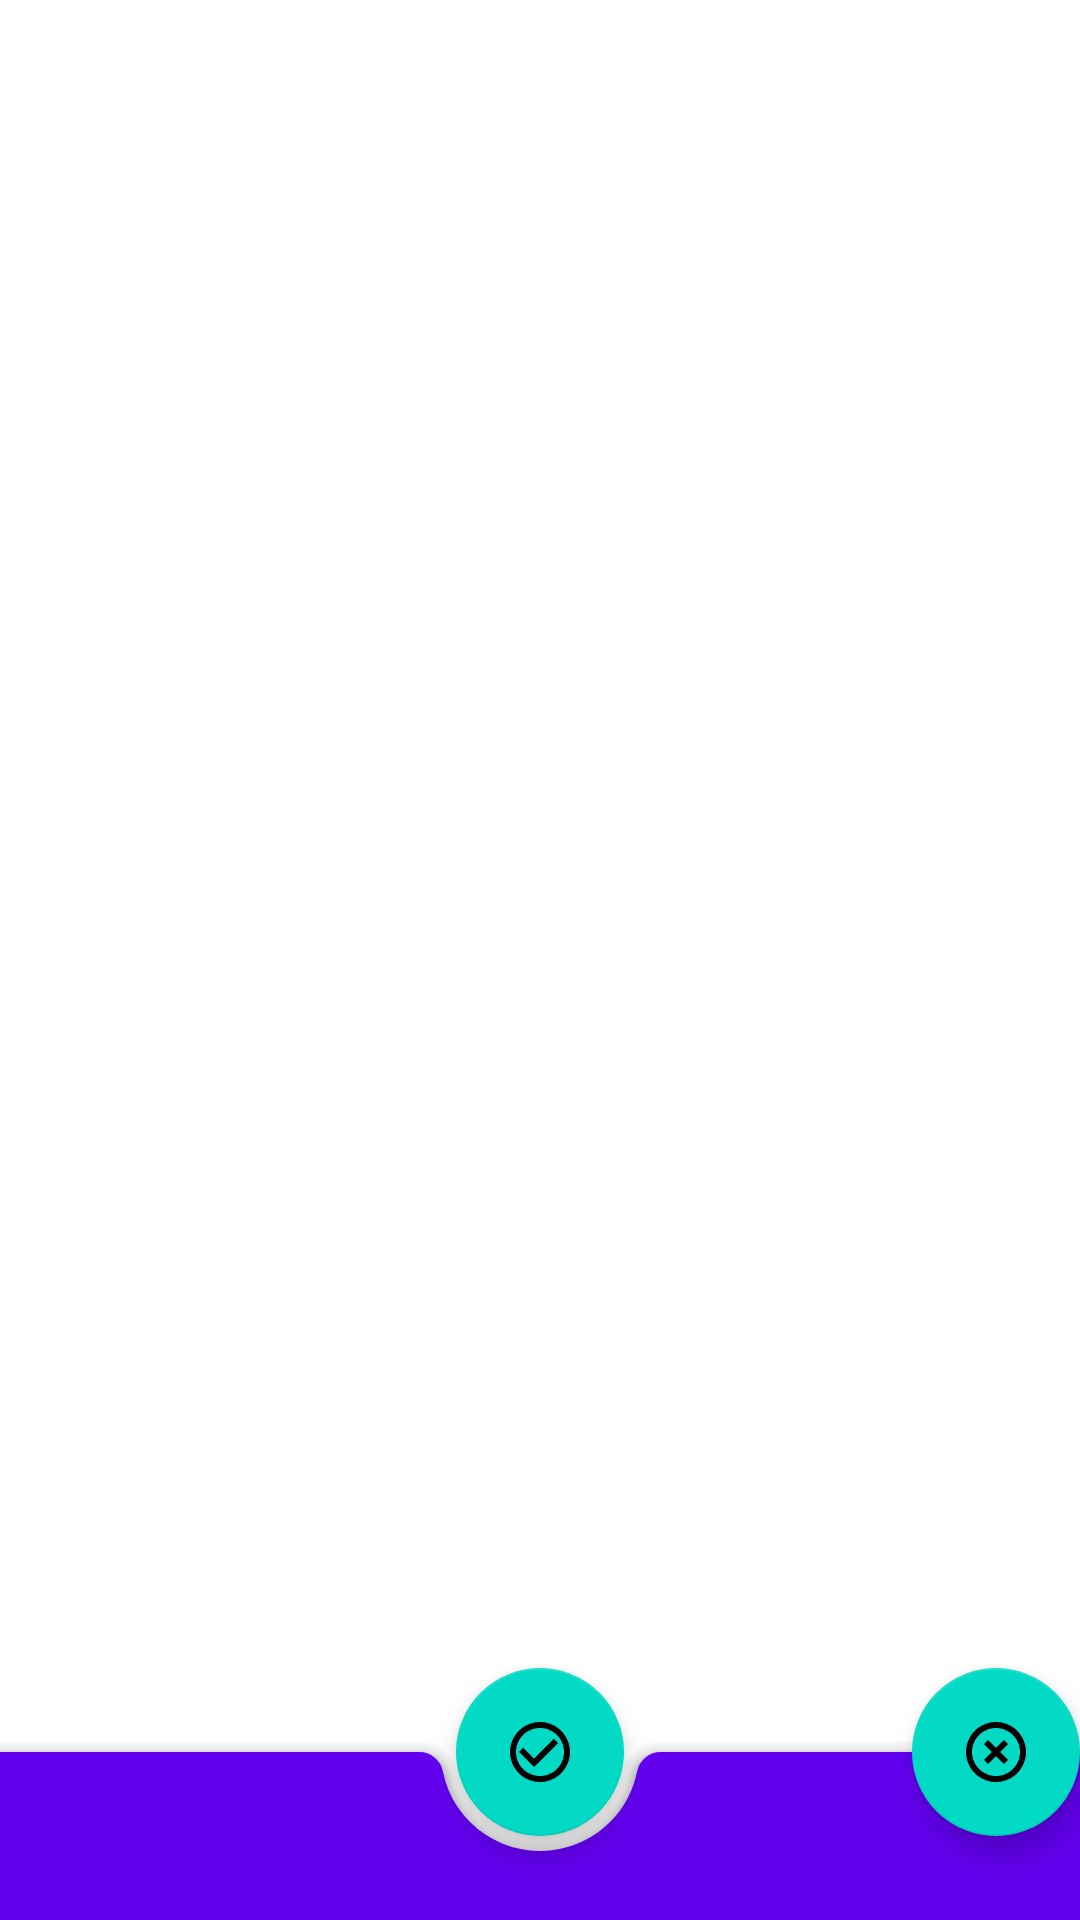

The Android layout XML behind this screen, and the referenced resources:
<!-- AndroidManifest.xml: application theme Theme.NMedia10 -->
<!-- res/layout/activity_new_post.xml -->
<?xml version="1.0" encoding="utf-8"?>
<androidx.coordinatorlayout.widget.CoordinatorLayout xmlns:android="http://schemas.android.com/apk/res/android"
xmlns:tools="http://schemas.android.com/tools"
android:layout_width="match_parent"
android:layout_height="match_parent"
xmlns:app="http://schemas.android.com/apk/res-auto"
tools:context=".activity.IntentHandlerActivity">

    <EditText
        android:id="@+id/edit_content"
        android:layout_width="match_parent"
        android:layout_height="wrap_content"
        android:background="@android:color/transparent"
        android:importantForAutofill="no"
        android:inputType="textMultiLine"
        android:paddingHorizontal="@dimen/common_spacing"
        />
    <com.google.android.material.bottomappbar.BottomAppBar
        android:id="@+id/bottomAppBar"
        android:layout_gravity="bottom"
        android:layout_width="match_parent"
        android:layout_height="wrap_content"
        style="@style/Widget.MaterialComponents.BottomAppBar.Colored"
        android:background="@android:color/transparent"
        />
    <com.google.android.material.floatingactionbutton.FloatingActionButton
        android:id="@+id/save"
        android:layout_width="wrap_content"
        app:layout_anchor="@id/bottomAppBar"
        android:src="@drawable/ic_save_48"
        android:layout_height="wrap_content"/>
    <com.google.android.material.floatingactionbutton.FloatingActionButton
        android:id="@+id/cancel"
        android:layout_width="wrap_content"
        android:layout_height="wrap_content"
        android:src="@drawable/ic_baseline_cancle_48"
        app:layout_anchor="@id/bottomAppBar"
        app:layout_anchorGravity="end"/>

</androidx.coordinatorlayout.widget.CoordinatorLayout>
<!-- resources referenced by this layout -->
<resources>
  <dimen name="common_spacing">16dp</dimen>
  <!-- drawable ic_baseline_cancle_48 (drawable) -->
  <vector android:height="48dp" android:tint="#545452"
      android:viewportHeight="24" android:viewportWidth="24"
      android:width="48dp" xmlns:android="http://schemas.android.com/apk/res/android">
      <path android:fillColor="@android:color/white" android:pathData="M14.59,8L12,10.59 9.41,8 8,9.41 10.59,12 8,14.59 9.41,16 12,13.41 14.59,16 16,14.59 13.41,12 16,9.41 14.59,8zM12,2C6.47,2 2,6.47 2,12s4.47,10 10,10 10,-4.47 10,-10S17.53,2 12,2zM12,20c-4.41,0 -8,-3.59 -8,-8s3.59,-8 8,-8 8,3.59 8,8 -3.59,8 -8,8z"/>
  </vector>
  <!-- drawable ic_save_48 (drawable) -->
  <vector android:height="48dp" android:tint="#44AF00"
      android:viewportHeight="24" android:viewportWidth="24"
      android:width="48dp" xmlns:android="http://schemas.android.com/apk/res/android">
      <path android:fillColor="@android:color/white" android:pathData="M16.59,7.58L10,14.17l-3.59,-3.58L5,12l5,5 8,-8zM12,2C6.48,2 2,6.48 2,12s4.48,10 10,10 10,-4.48 10,-10S17.52,2 12,2zM12,20c-4.42,0 -8,-3.58 -8,-8s3.58,-8 8,-8 8,3.58 8,8 -3.58,8 -8,8z"/>
  </vector>
  <style name="Theme.NMedia10" parent="Theme.MaterialComponents.DayNight.DarkActionBar">
          
          <item name="colorPrimary">@color/purple_500</item>
          <item name="colorPrimaryVariant">@color/purple_700</item>
          <item name="colorOnPrimary">@color/white</item>
          
          <item name="colorSecondary">@color/teal_200</item>
          <item name="colorSecondaryVariant">@color/teal_700</item>
          <item name="colorOnSecondary">@color/black</item>
          
          <item name="android:statusBarColor" tools:targetApi="l">?attr/colorPrimaryVariant</item>
          
      </style>
  <color name="purple_500">#FF6200EE</color>
  <color name="purple_700">#FF3700B3</color>
  <color name="white">#FFFFFFFF</color>
  <color name="teal_200">#FF03DAC5</color>
  <color name="teal_700">#FF018786</color>
  <color name="black">#FF000000</color>
</resources>
